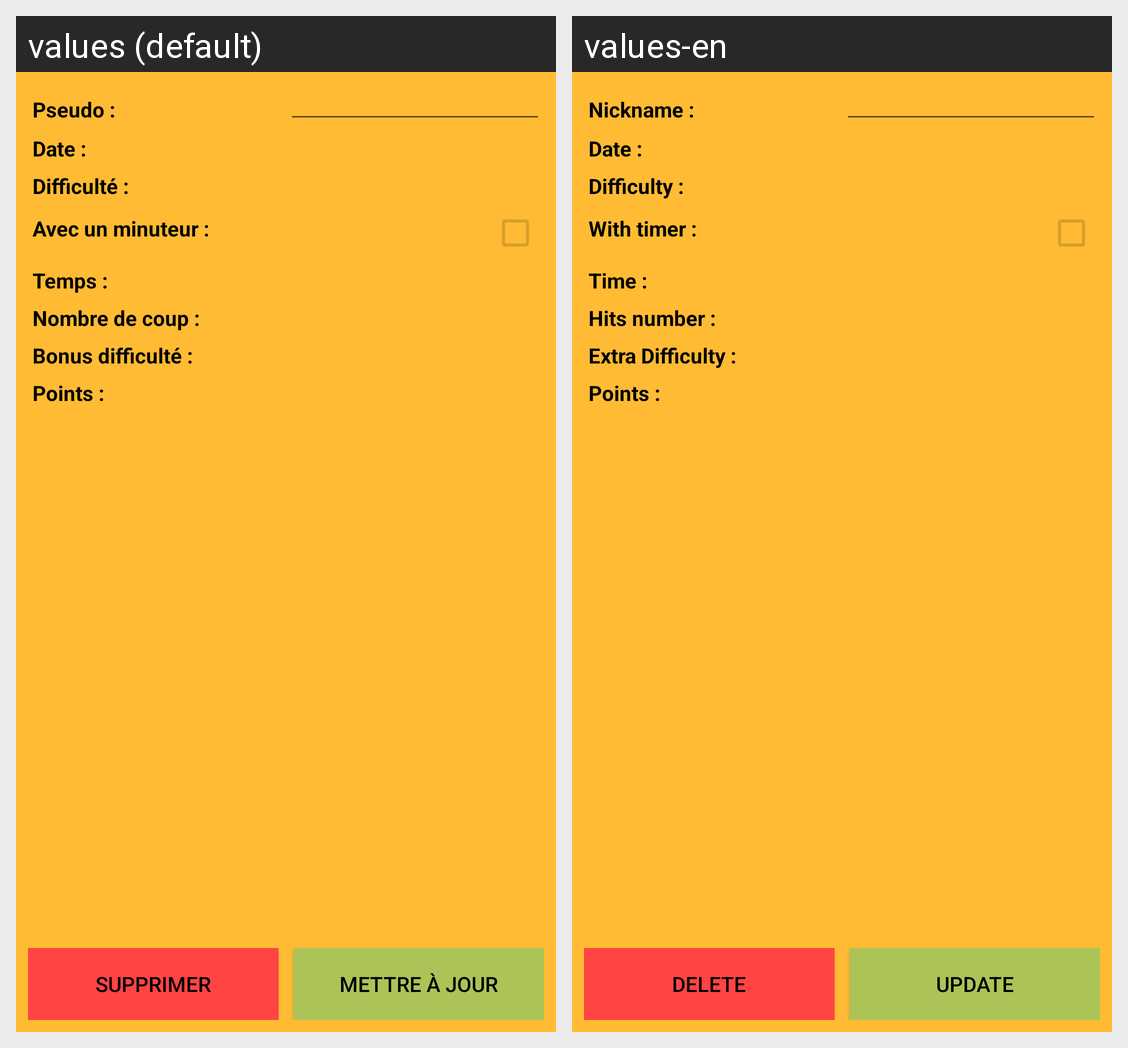

The Android screen above is rendered under two locales of the same app. Produce the string resources it draws, with the default and per-locale values.
Android screen res/layout/fragment_score_detail.xml rendered under 2 locales, left to right: values (default), values-en. Device: Nexus 5 (rendered at 1080×1920; each locale shown at half size, 540×960, under a caption strip naming it); theme Theme.Memory.
Strings drawn on this screen, with the default value and each locale's value (text and hints the layout hard-codes, and strings that could not be matched under every locale, appear in the picture but are not listed):

label_username
  values: Pseudo :
  values-en: Nickname :

label_date
  values: Date :
  values-en: Date :

label_level
  values: Difficulté :
  values-en: Difficulty :

label_timer
  values: Avec un minuteur :
  values-en: With timer :

label_time
  values: Temps :
  values-en: Time :

label_move
  values: Nombre de coup :
  values-en: Hits number :

label_bonus
  values: Bonus difficulté :
  values-en: Extra Difficulty :

label_points
  values: Points :
  values-en: Points :

button_delete_score
  values: Supprimer
  values-en: Delete

button_update_score
  values: Mettre à jour
  values-en: Update
